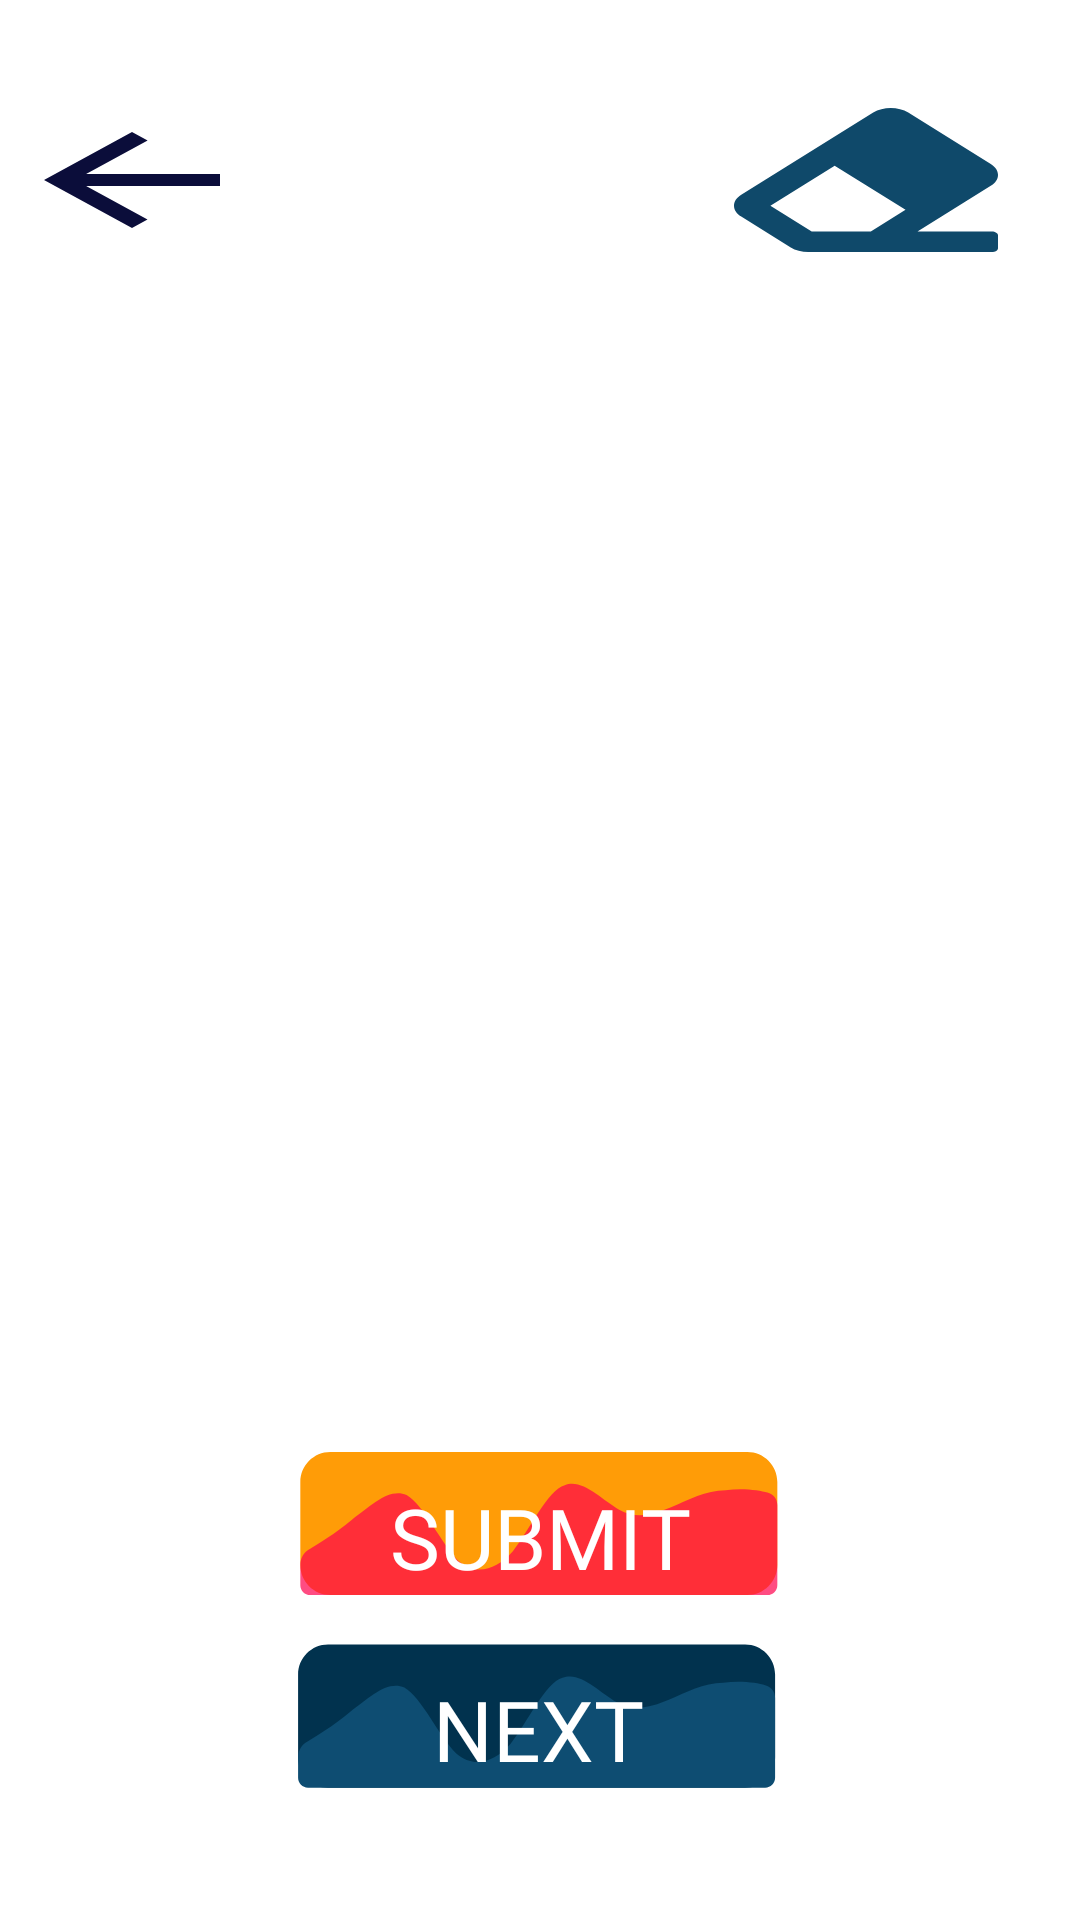

Layout XML and referenced resources for this Android screen:
<!-- AndroidManifest.xml: application theme Theme.AppCompat.Light.NoActionBar -->
<!-- res/layout/activity_lowercase_tracing.xml -->
<?xml version="1.0" encoding="utf-8"?>
<androidx.constraintlayout.widget.ConstraintLayout xmlns:android="http://schemas.android.com/apk/res/android"
    xmlns:app="http://schemas.android.com/apk/res-auto"
    xmlns:tools="http://schemas.android.com/tools"
    android:layout_width="match_parent"
    android:layout_height="match_parent"
    tools:context=".Tracing_alphabets"
    android:background="#fff"
    android:id="@+id/mtile">

    <ImageView
        android:id="@+id/im"
        android:layout_width="100dp"
        android:layout_height="100dp"
        android:visibility="invisible"
        app:layout_constraintBottom_toBottomOf="parent"
        app:layout_constraintEnd_toEndOf="parent"
        app:layout_constraintHorizontal_bias="0.067"
        app:layout_constraintStart_toStartOf="parent"
        app:layout_constraintTop_toTopOf="parent"
        app:layout_constraintVertical_bias="0.006" />

    <ImageView
        android:id="@+id/img12"
        android:layout_width="350dp"
        android:layout_height="300dp"
        app:layout_constraintBottom_toBottomOf="parent"
        app:layout_constraintEnd_toEndOf="parent"
        app:layout_constraintHorizontal_bias="0.491"
        app:layout_constraintStart_toStartOf="parent"
        app:layout_constraintTop_toTopOf="parent"
        app:layout_constraintVertical_bias="0.429" />

    <Button
        android:id="@+id/button1"
        android:layout_width="wrap_content"
        android:layout_height="wrap_content"
        android:background="@drawable/submit"
        android:fontFamily="@font/itim"
        android:text="SUBMIT"
        android:textColor="#fff"
        android:textSize="28sp"
        app:layout_constraintBottom_toBottomOf="parent"
        app:layout_constraintEnd_toEndOf="parent"
        app:layout_constraintStart_toStartOf="parent"
        app:layout_constraintTop_toTopOf="parent"
        app:layout_constraintVertical_bias="0.83" />

    <Button
        android:id="@+id/button2"
        android:layout_width="wrap_content"
        android:layout_height="wrap_content"
        android:background="@drawable/next"
        android:fontFamily="@font/itim"
        android:text="NEXT"
        android:textColor="#fff"
        android:textSize="28sp"
        app:layout_constraintBottom_toBottomOf="parent"
        app:layout_constraintEnd_toEndOf="parent"
        app:layout_constraintHorizontal_bias="0.497"
        app:layout_constraintStart_toStartOf="parent"
        app:layout_constraintTop_toTopOf="parent"
        app:layout_constraintVertical_bias="0.94" />

    <Button
        android:id="@+id/clearb"
        android:layout_width="wrap_content"
        android:layout_height="wrap_content"
        app:layout_constraintBottom_toBottomOf="parent"
        app:layout_constraintEnd_toEndOf="parent"
        app:layout_constraintHorizontal_bias="0.9"
        app:layout_constraintStart_toStartOf="parent"
        app:layout_constraintTop_toTopOf="parent"
        app:layout_constraintVertical_bias="0.061"
        android:background="@drawable/clear" />

    <Button
        android:id="@+id/backb"
        android:layout_width="wrap_content"
        android:layout_height="wrap_content"
        android:background="@drawable/ic_baseline_arrow_back_24"
        app:layout_constraintBottom_toBottomOf="parent"
        app:layout_constraintEnd_toEndOf="parent"
        app:layout_constraintHorizontal_bias="0.0"
        app:layout_constraintStart_toStartOf="parent"
        app:layout_constraintTop_toTopOf="parent"
        app:layout_constraintVertical_bias="0.061" />


</androidx.constraintlayout.widget.ConstraintLayout>
<!-- resources referenced by this layout -->
<resources>
  <!-- drawable clear (drawable) -->
  <?xml version="1.0" encoding="utf-8"?>
  <vector xmlns:android="http://schemas.android.com/apk/res/android"
      android:width="46dp"
      android:height="44dp"
      android:viewportWidth="46"
      android:viewportHeight="44">
      <path
          android:fillColor="#0F496A"
          android:pathData="M44.74 23.76c1.68-1.84 1.68-4.82 0-6.66L30.36 1.38c-1.68-1.84-4.41-1.84-6.1 0l-23 25.14c-1.68 1.84-1.68 4.83 0 6.67l8.63 9.43c0.8 0.88 1.9 1.38 3.05 1.38h31.98c0.6 0 1.08-0.53 1.08-1.18V38.9c0-0.65-0.48-1.18-1.08-1.18H31.97l12.77-13.95zm-27.2-6.15l12.35 13.5l-6.05 6.6h-10.3l-7.2-7.85l11.2-12.25z"/>
  </vector>
  <!-- drawable ic_baseline_arrow_back_24 (drawable) -->
  <vector xmlns:android="http://schemas.android.com/apk/res/android"
      android:width="24dp"
      android:height="24dp"
      android:viewportWidth="24"
      android:viewportHeight="24"
      android:tint="#0B0D3A">
    <path
        android:fillColor="@android:color/white"
        android:pathData="M20,11H7.83l5.59,-5.59L12,4l-8,8 8,8 1.41,-1.41L7.83,13H20v-2z"/>
  </vector>
  <!-- drawable next (drawable) -->
  <?xml version="1.0" encoding="utf-8"?>
  <vector xmlns:android="http://schemas.android.com/apk/res/android"
      android:width="168dp"
      android:height="57dp"
      android:viewportWidth="168"
      android:viewportHeight="57">
      <group>
          <path
              android:fillColor="#01324E"
              android:pathData="M4.03 10.2c0-5.52 4.48-10 10-10h139c5.52 0 10 4.48 10 10v27.7c0 5.52-4.48 10-10 10h-139c-5.52 0-10-4.48-10-10z"/>
          <path
              android:fillColor="#0E4D72"
              android:fillType="evenOdd"
              android:pathData="M4.03 37.74c0-2.25 1.28-4.3 3.3-5.3c2.47-1.62 8.23-4.88 14-9.76c6.59-4.88 12.36-10.58 18.12-8.14C45.22 17.8 51 30.82 56.75 36.51c5.77 4.88 12.36 3.25 18.13-3.25c5.76-7.33 11.53-20.34 17.3-21.97c5.76-2.44 12.35 4.88 18.12 8.14c5.77 3.25 11.53 1.62 17.3-0.82c5.77-2.44 11.53-5.7 18.13-5.7c5.76-0.8 11.53 0 14 0.82c1.94 0.48 3.3 2.21 3.3 4.2V44.6c0 1.82-1.48 3.3-3.3 3.3h-14h-18.13h-17.3h-18.12h-17.3h-18.13h-17.3h-18.12h-14c-1.83 0-3.3-1.48-3.3-3.3v-6.86z"/>
      </group>
  </vector>
  <!-- drawable submit (drawable) -->
  <?xml version="1.0" encoding="utf-8"?>
  <vector xmlns:android="http://schemas.android.com/apk/res/android"
      android:width="168dp"
      android:height="57dp"
      android:viewportWidth="168"
      android:viewportHeight="57">
      <group>
          <path
              android:fillColor="#FF9C07"
              android:pathData="M4.11 10c0-5.52 4.48-10 10-10h139c5.52 0 10 4.48 10 10v27.7c0 5.52-4.48 10-10 10h-139c-5.52 0-10-4.48-10-10z"/>
          <path
              android:fillColor="#B3FF014D"
              android:fillType="evenOdd"
              android:pathData="M4.11 37.54c0-2.25 1.28-4.3 3.3-5.3c2.47-1.63 8.23-4.88 14-9.76C28 17.6 33.77 11.9 39.53 14.34c5.77 3.26 11.54 16.27 17.3 21.97c5.77 4.88 12.36 3.25 18.13-3.26c5.76-7.32 11.53-20.33 17.3-21.96c5.77-2.44 12.36 4.88 18.12 8.13c5.77 3.26 11.54 1.63 17.3-0.8c5.77-2.45 11.54-5.7 18.13-5.7c5.76-0.82 11.53 0 14 0.8v0.01c1.94 0.48 3.3 2.21 3.3 4.2V44.4c0 1.82-1.48 3.3-3.3 3.3h-14h-18.13h-17.3h-18.12h-17.3h-18.13h-17.3h-18.12h-14c-1.83 0-3.3-1.48-3.3-3.3v-6.86z"/>
      </group>
  </vector>
</resources>
